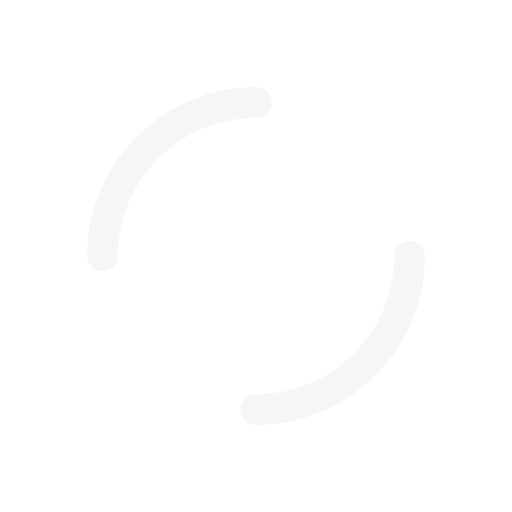
t = 0.00 s
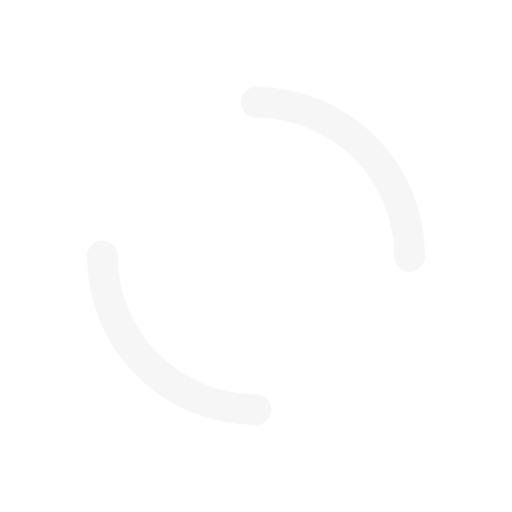
t = 0.25 s
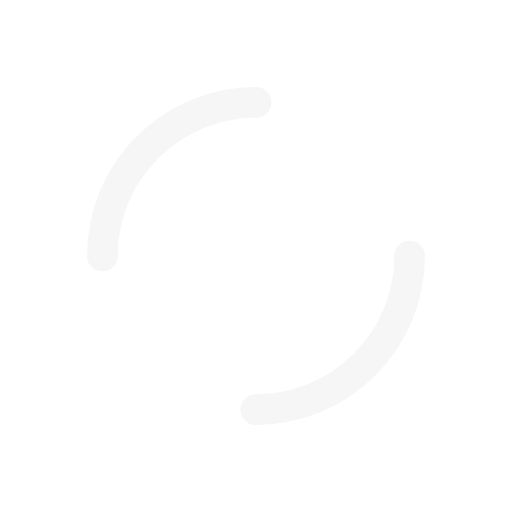
t = 0.50 s
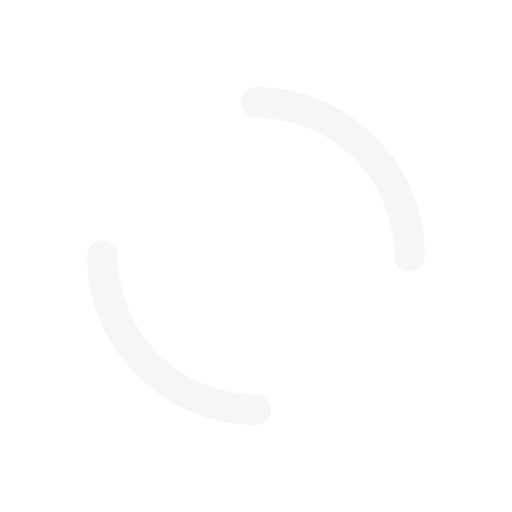
t = 0.75 s

The animated SVG that drew these frames (rendered in a browser with its animation timeline set to each time). Animation: 1 SMIL element (animateTransform=1); one cycle of 1.00 s, repeats indefinitely.

<svg width="57px"  height="57px"  xmlns="http://www.w3.org/2000/svg" viewBox="0 0 100 100" preserveAspectRatio="xMidYMid" class="lds-dual-ring" style="background: none;"><circle cx="50" cy="50" ng-attr-r="{{config.radius}}" ng-attr-stroke-width="{{config.width}}" ng-attr-stroke="{{config.stroke}}" ng-attr-stroke-dasharray="{{config.dasharray}}" fill="none" stroke-linecap="round" r="30" stroke-width="6" stroke="#f6f6f6" stroke-dasharray="47.12388980384689 47.12388980384689" transform="rotate(216 50 50)"><animateTransform attributeName="transform" type="rotate" calcMode="linear" values="0 50 50;360 50 50" keyTimes="0;1" dur="1s" begin="0s" repeatCount="indefinite"></animateTransform></circle></svg>